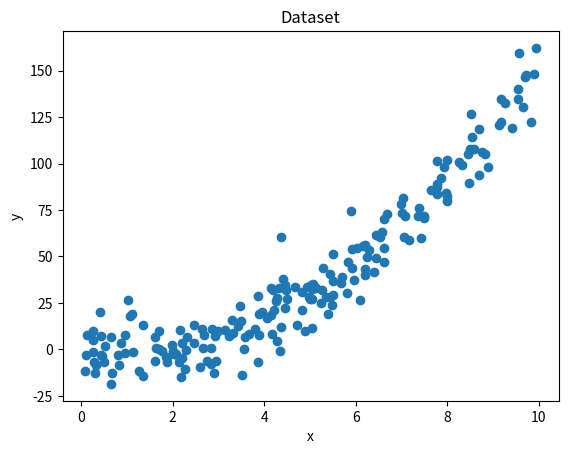

Here is the Python script that generated this plot:
import numpy as np
import matplotlib.pyplot as plt

np.random.seed(2)

x = np.random.uniform(0, 10, 200)
y = 2 * x**2 -5 * x + 3 + np.random.normal(0, 10, 200)

# Plot the dataset
plt.scatter(x, y)
plt.xlabel('x')
plt.ylabel('y')
plt.title('Dataset')
plt.show()